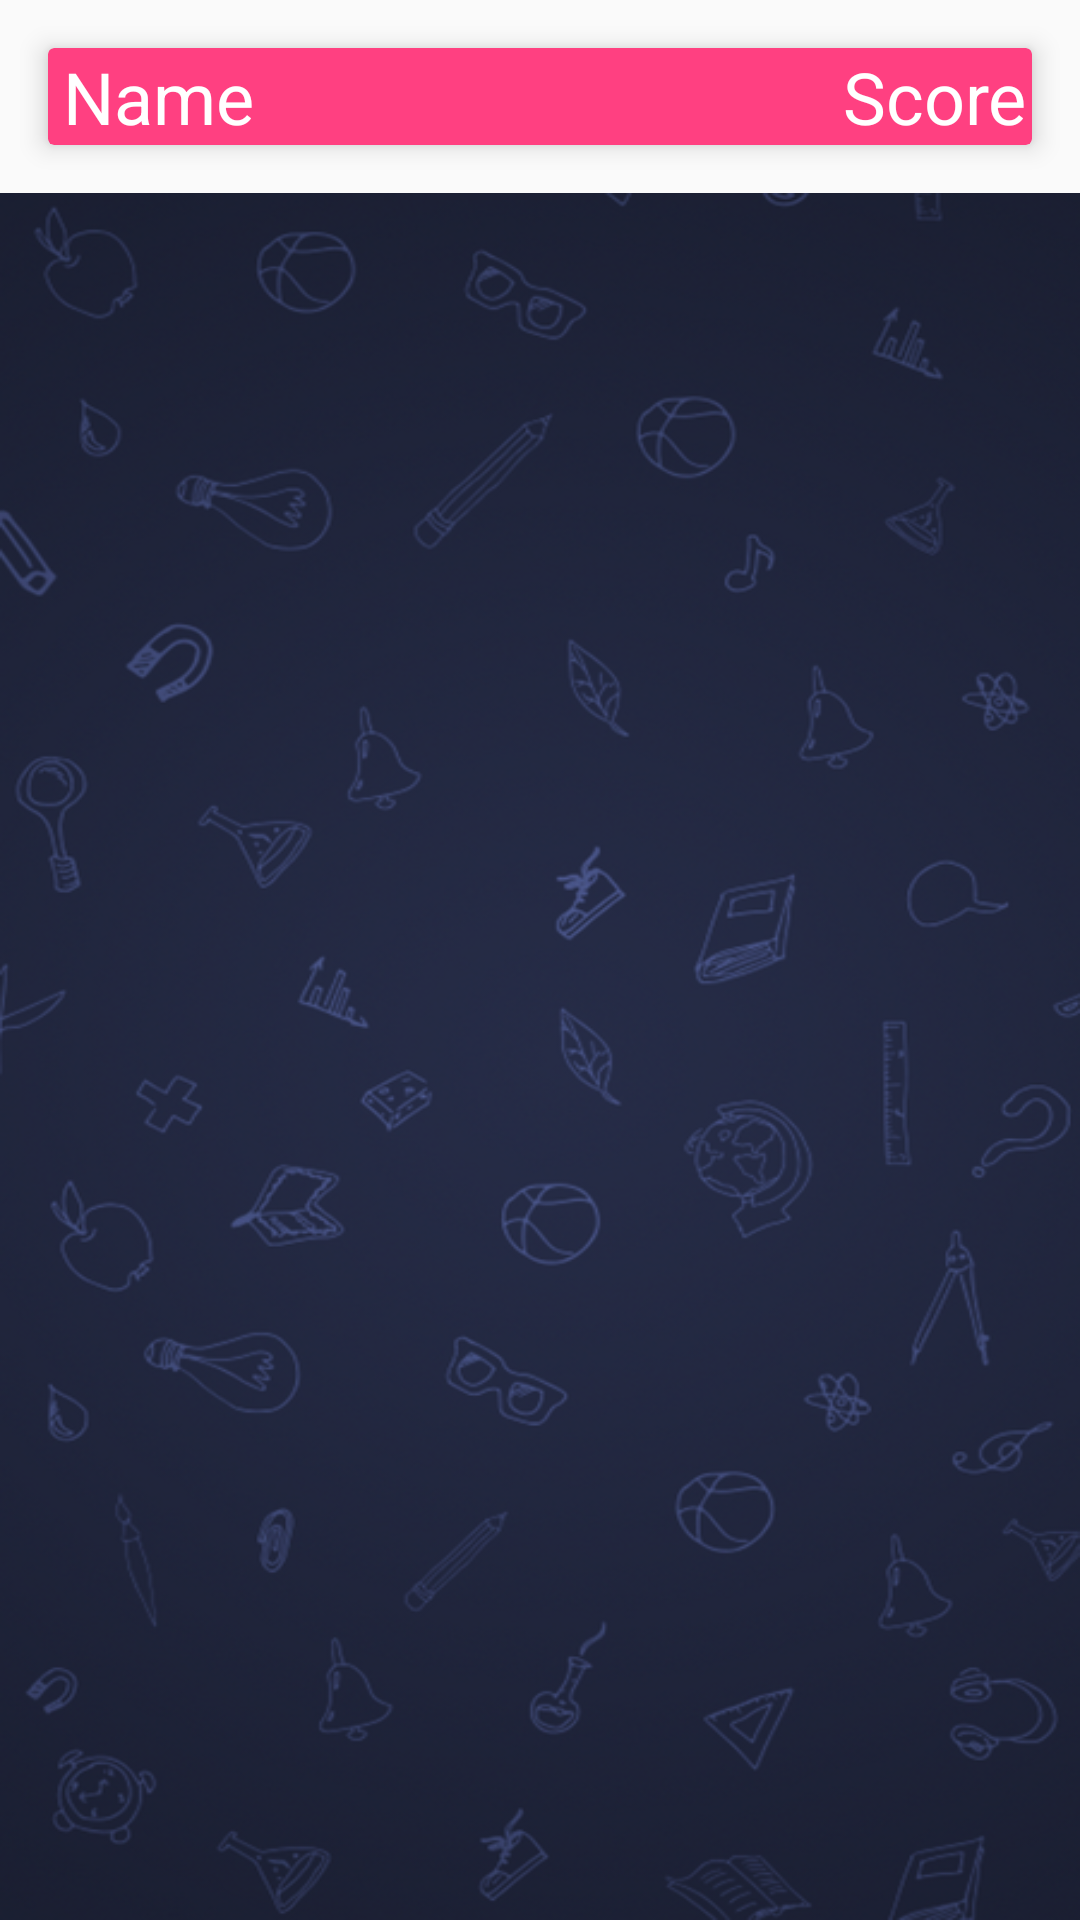

Write the Android layout XML for this screen, with the resource values it uses.
<!-- AndroidManifest.xml: application theme AppTheme -->
<!-- res/layout/fragment_ranking.xml -->
<RelativeLayout xmlns:android="http://schemas.android.com/apk/res/android"
    xmlns:tools="http://schemas.android.com/tools"
    android:layout_width="match_parent"
    android:layout_height="match_parent"
    xmlns:app="http://schemas.android.com/apk/res-auto"
    tools:context="anandgaur.com.javanotestest.RankingFragment">

    <android.support.v7.widget.CardView
        android:id="@+id/title"
        android:layout_width="match_parent"
        android:layout_height="wrap_content"
        android:layout_margin="16dp"
        android:padding="16dp"
        app:cardBackgroundColor="@color/colorAccent"
        app:cardElevation="5dp">

        <LinearLayout
            android:layout_width="match_parent"
            android:layout_height="wrap_content"
            android:layout_gravity="center"
            android:gravity="center"
            android:orientation="horizontal"
            android:weightSum="10">

            <TextView
                android:layout_width="match_parent"
                android:layout_height="wrap_content"
                android:layout_marginLeft="5dp"
                android:layout_weight="2"
                android:text="Name"
                android:textColor="@color/white"
                android:textSize="24sp" />

            <TextView
                android:layout_width="match_parent"
                android:layout_height="wrap_content"
                android:layout_weight="8"
                android:gravity="center"
                android:text="Score"
                android:textColor="@color/white"
                android:textSize="24sp" />
        </LinearLayout>

    </android.support.v7.widget.CardView>

    <android.support.v7.widget.RecyclerView
        android:id="@+id/ranking_List"
        android:layout_width="match_parent"
        android:layout_height="match_parent"
        android:layout_below="@+id/title"
        android:background="@drawable/bg_vertical">

    </android.support.v7.widget.RecyclerView>

</RelativeLayout>
<!-- resources referenced by this layout -->
<resources>
  <color name="colorAccent">#FF4081</color>
  <color name="white">#fff</color>
  <!-- drawable bg_vertical: png bitmap (drawable, 311590 bytes) -->
  <style name="AppTheme" parent="Theme.AppCompat.Light.DarkActionBar">
          
          <item name="colorPrimary">@color/colorPrimary</item>
          <item name="colorPrimaryDark">@color/colorPrimaryDark</item>
          <item name="colorAccent">@color/colorAccent</item>
      </style>
  <color name="colorPrimary">#2d2f3c</color>
  <color name="colorPrimaryDark">#030516</color>
</resources>
